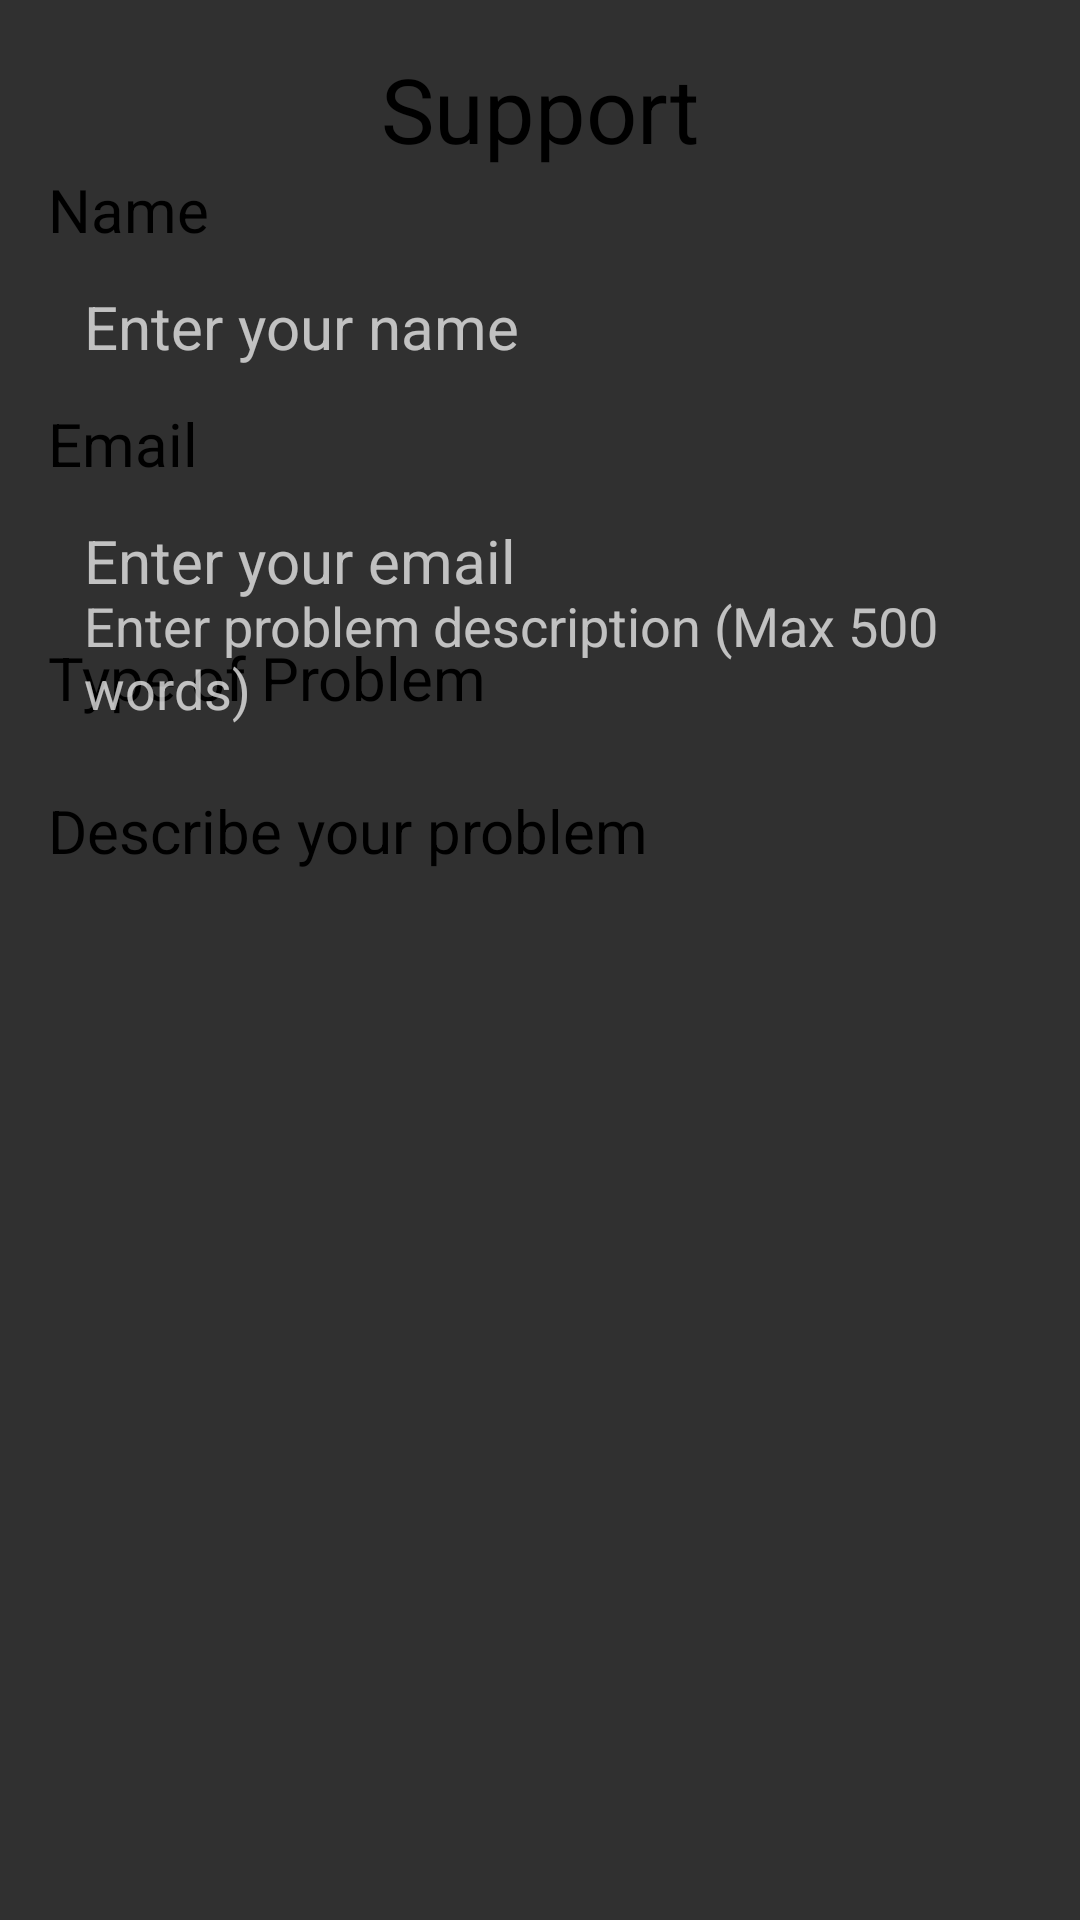

Produce the Android XML layout that renders to this screen, including the resource entries it uses.
<!-- AndroidManifest.xml: application theme Theme.AppCompat -->
<!-- res/layout/activity_support.xml -->
<?xml version="1.0" encoding="utf-8"?>
<androidx.constraintlayout.widget.ConstraintLayout xmlns:android="http://schemas.android.com/apk/res/android"
    xmlns:app="http://schemas.android.com/apk/res-auto"
    xmlns:tools="http://schemas.android.com/tools"
    android:id="@+id/main"
    android:layout_width="match_parent"
    android:layout_height="match_parent"
    android:padding="16dp"
    tools:context=".menu.Support">

    
    <TextView
        android:id="@+id/titleTextView"
        android:layout_width="0dp"
        android:layout_height="wrap_content"
        android:text="Support"
        android:gravity="center_horizontal"
        android:textSize="30sp"
        android:textAppearance="?attr/textAppearanceHeadline5"
        android:textColor="@android:color/black"
        android:layout_marginBottom="16dp"
        app:layout_constraintTop_toTopOf="parent"
        app:layout_constraintStart_toStartOf="parent"
        app:layout_constraintEnd_toEndOf="parent" />

    
    <TextView
        android:id="@+id/nameLabel"
        android:layout_width="0dp"
        android:layout_height="wrap_content"
        android:text="Name"
        android:textSize="20sp"
        android:textAppearance="?attr/textAppearanceBody1"
        android:textColor="@android:color/black"
        app:layout_constraintTop_toBottomOf="@id/titleTextView"
        app:layout_constraintStart_toStartOf="parent"
        app:layout_constraintEnd_toEndOf="parent" />

    <EditText
        android:id="@+id/nameEditText"
        android:layout_width="0dp"
        android:layout_height="wrap_content"
        android:hint="Enter your name"
        android:textSize="20sp"
        android:inputType="textPersonName"
        android:background="@drawable/edit_text_background"
        android:padding="12dp"
        app:layout_constraintTop_toBottomOf="@id/nameLabel"
        app:layout_constraintStart_toStartOf="parent"
        app:layout_constraintEnd_toEndOf="parent"
        android:layout_marginBottom="16dp" />

    
    <TextView
        android:id="@+id/emailLabel"
        android:layout_width="0dp"
        android:layout_height="wrap_content"
        android:text="Email"
        android:textSize="20sp"
        android:textAppearance="?attr/textAppearanceBody1"
        android:textColor="@android:color/black"
        app:layout_constraintTop_toBottomOf="@id/nameEditText"
        app:layout_constraintStart_toStartOf="parent"
        app:layout_constraintEnd_toEndOf="parent" />

    <EditText
        android:id="@+id/emailEditText"
        android:layout_width="0dp"
        android:layout_height="wrap_content"
        android:hint="Enter your email"
        android:textSize="20sp"
        android:inputType="textEmailAddress"
        android:background="@drawable/edit_text_background"
        android:padding="12dp"
        app:layout_constraintTop_toBottomOf="@id/emailLabel"
        app:layout_constraintStart_toStartOf="parent"
        app:layout_constraintEnd_toEndOf="parent"
        android:layout_marginBottom="16dp" />

    
    <TextView
        android:id="@+id/problemTypeLabel"
        android:layout_width="0dp"
        android:layout_height="wrap_content"
        android:text="Type of Problem"
        android:textSize="20sp"
        android:textAppearance="?attr/textAppearanceBody1"
        android:textColor="@android:color/black"
        app:layout_constraintTop_toBottomOf="@id/emailEditText"
        app:layout_constraintStart_toStartOf="parent"
        app:layout_constraintEnd_toEndOf="parent" />

    <Spinner
        android:id="@+id/problemTypeSpinner"
        android:layout_width="0dp"
        android:layout_height="wrap_content"
        android:background="@drawable/edit_text_background"
        android:padding="12dp"
        app:layout_constraintTop_toBottomOf="@id/problemTypeLabel"
        app:layout_constraintStart_toStartOf="parent"
        app:layout_constraintEnd_toEndOf="parent"
        android:layout_marginBottom="16dp"
        android:prompt="@string/select_problem_type_prompt" />

    
    <TextView
        android:id="@+id/descriptionLabel"
        android:layout_width="0dp"
        android:layout_height="wrap_content"
        android:textSize="20sp"
        android:text="Describe your problem"
        android:textAppearance="?attr/textAppearanceBody1"
        android:textColor="@android:color/black"
        app:layout_constraintTop_toBottomOf="@id/problemTypeSpinner"
        app:layout_constraintStart_toStartOf="parent"
        app:layout_constraintEnd_toEndOf="parent" />

    <EditText
        android:id="@+id/descriptionEditText"
        android:layout_width="match_parent"
        android:layout_height="450dp"
        android:hint="Enter problem description (Max 500 words)"
        android:inputType="textMultiLine"
        android:maxLines="10"
        android:background="@drawable/edit_text_background"
        android:padding="12dp"
        android:gravity="start|top"
        app:layout_constraintTop_toBottomOf="@id/descriptionLabel"
        app:layout_constraintStart_toStartOf="parent"
        app:layout_constraintEnd_toEndOf="parent"
        app:layout_constraintBottom_toTopOf="@id/submitButton"
        app:layout_constraintHeight_default="wrap"
        android:layout_marginBottom="16dp" />

    
    <Button
        android:id="@+id/submitButton"
        android:layout_width="0dp"
        android:layout_height="wrap_content"
        android:text="Submit"
        android:backgroundTint="@color/colorPrimary"
        android:textColor="@android:color/white"
        app:layout_constraintTop_toBottomOf="@id/descriptionEditText"
        app:layout_constraintStart_toStartOf="parent"
        app:layout_constraintEnd_toEndOf="parent"
        app:layout_constraintBottom_toBottomOf="parent"
        android:layout_marginTop="16dp"
        android:layout_marginBottom="16dp" />

</androidx.constraintlayout.widget.ConstraintLayout>
<!-- resources referenced by this layout -->
<resources>
  <color name="colorPrimary">#3F51B5</color>
  <string name="select_problem_type_prompt">Select problem type</string>
</resources>
